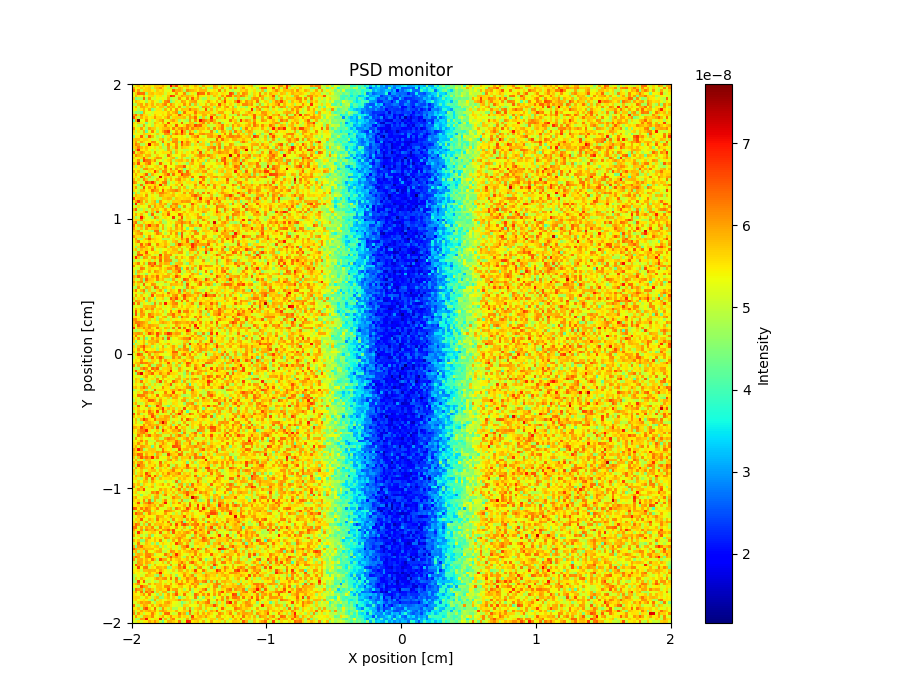

Source data for this figure (header and first rows):
x_axis, Intensity, Error
5.159743834999999868e-08, 5.639736824999999781e-08, 5.799724599999999881e-08, 5.239725081999999950e-08, 5.799708429999999855e-08, 5.439785950999999985e-08, 5.599706463000000034e-08, 5.399742720000000090e-08, 5.719697789999999717e-08, 5.679732570000000189e-08, 5.599720739000000019e-08, 5.919696978999999942e-08, 5.559754811000000066e-08, 5.119756611000000009e-08, 7.079674976000000553e-08, 6.039724102000000514e-08, 6.599682439000000404e-08, 5.519788318000000182e-08, 5.159782498000000066e-08, 5.839756776000000305e-08, 5.879730368000000318e-08, 5.279755011000000270e-08, 5.439737735000000100e-08, 5.879737818000000211e-08
5.959678802000000247e-08, 5.319713730000000224e-08, 5.479732651000000227e-08, 5.679696346000000288e-08, 5.439706924000000221e-08, 5.639722482000000056e-08, 5.719726876999999774e-08, 4.959764479999999777e-08, 5.679742413999999952e-08, 5.839731154999999929e-08, 6.079726146000000134e-08, 5.599730479000000146e-08, 5.279742448999999938e-08, 4.879785694999999785e-08, 5.639740433000000137e-08, 4.599795999999999984e-08, 5.039791873999999730e-08, 5.879738671000000103e-08, 5.719729025999999814e-08, 5.279754331000000053e-08, 5.639734641999999961e-08, 5.199749671999999985e-08, 5.399735590000000298e-08, 5.639760971000000099e-08
6.359701995000000584e-08, 5.439763301999999697e-08, 6.039700515999999712e-08, 5.079758904999999819e-08, 5.639705834999999993e-08, 5.639706992000000246e-08, 5.719712840000000048e-08, 5.479735492000000289e-08, 5.039778991999999958e-08, 5.719715057000000308e-08, 5.519752470999999955e-08, 5.679729798000000165e-08, 5.199765273000000144e-08, 5.239783566999999816e-08, 5.239750135000000276e-08, 6.479725756999999605e-08, 5.919721387000000311e-08, 5.999749682000000038e-08, 5.719727589000000134e-08, 4.879789222000000298e-08, 6.159756977000000405e-08, 5.919749056999999702e-08, 5.839762934999999803e-08, 5.719723663999999792e-08
5.239730151000000259e-08, 5.679709898000000108e-08, 6.399679677000000082e-08, 6.319674135000000279e-08, 6.359681501000000570e-08, 4.719808988999999922e-08, 5.719730168000000145e-08, 5.799717221000000324e-08, 5.519709758000000285e-08, 5.639716348999999805e-08, 5.719758768999999816e-08, 5.639737585000000023e-08, 5.039750173000000185e-08, 5.519719433000000309e-08, 5.279738453999999740e-08, 5.239801232000000236e-08, 6.079718270999999361e-08, 5.359769799999999761e-08, 5.439758168999999764e-08, 6.159717586999999926e-08, 4.759757238999999831e-08, 5.119782092999999827e-08, 5.439771238999999795e-08, 5.119774828999999893e-08
5.239755902999999997e-08, 5.799729932000000058e-08, 5.479778088000000037e-08, 5.319737533999999805e-08, 5.759744695999999708e-08, 5.319742803000000177e-08, 5.599745455999999841e-08, 5.639728708999999774e-08, 4.959766336999999923e-08, 5.479750257999999933e-08, 5.519755282999999991e-08, 4.999767201000000159e-08, 5.239777201000000202e-08, 5.759749601999999849e-08, 6.759722975000000597e-08, 6.559713409000000157e-08, 5.159784896999999689e-08, 5.599731904999999839e-08, 6.039729990999999430e-08, 5.759754620999999977e-08, 5.839727095000000290e-08, 5.719756804000000099e-08, 5.719784467000000100e-08, 5.319790520000000052e-08
5.719755337999999731e-08, 4.439784047000000085e-08, 4.719773982999999781e-08, 4.799763257000000155e-08, 6.439687482999999851e-08, 4.839761009999999747e-08, 6.039704027000000484e-08, 5.159769049999999882e-08, 5.039749875999999875e-08, 5.399754574999999815e-08, 5.199757791999999927e-08, 5.399779861000000167e-08, 5.159736570999999934e-08, 5.959738299000000237e-08, 4.839794249999999755e-08, 5.079764569999999723e-08, 5.079781701999999691e-08, 6.119724607000000151e-08, 5.479743238999999830e-08, 5.279765875999999845e-08, 6.119755035999999941e-08, 5.199750370000000241e-08, 6.479705544999999978e-08, 5.639742353000000087e-08
5.359746116000000218e-08, 5.839715560000000004e-08, 5.599705086999999860e-08, 5.399782112000000206e-08, 5.359767961000000316e-08, 4.839754954999999885e-08, 5.439743013000000161e-08, 5.799701471999999920e-08, 5.399770098000000247e-08, 5.159765289000000188e-08, 4.719779805000000280e-08, 5.399730760000000248e-08, 6.159691332999999398e-08, 6.359724846000000573e-08, 4.439794102999999717e-08, 4.879786717000000078e-08, 5.519751414999999883e-08, 5.159779514000000173e-08, 6.039713376999999991e-08, 5.879744813000000042e-08, 5.359783716000000293e-08, 5.799729790999999864e-08, 5.999738386999999829e-08, 6.079748474999999659e-08
4.839788850999999838e-08, 4.799775356999999711e-08, 5.759717057999999798e-08, 5.999726688999999376e-08, 5.319748190000000290e-08, 5.999698492000000430e-08, 5.519725160000000199e-08, 5.879709194999999905e-08, 5.199774398999999976e-08, 5.799707078999999771e-08, 5.639756148999999919e-08, 5.959698853000000005e-08, 6.239692290999999460e-08, 5.359760275000000282e-08, 6.119744664999999960e-08, 5.759758078999999789e-08, 5.239771930000000193e-08, 5.559749930999999834e-08, 5.399755849999999808e-08, 6.119734706999999731e-08, 5.479759929000000022e-08, 6.079735633999999718e-08, 4.719795489999999738e-08, 5.839746196999999728e-08
5.439761274999999993e-08, 5.839717225999999774e-08, 5.119740529999999697e-08, 5.959682056000000060e-08, 5.959707974999999901e-08, 5.719734828999999794e-08, 5.439757825000000052e-08, 5.759719603000000030e-08, 5.759726018999999826e-08, 5.319766802999999887e-08, 5.759737928000000330e-08, 5.759728339999999722e-08, 4.799776608999999912e-08, 6.039738159000000578e-08, 5.759751574000000279e-08, 5.919721982000000087e-08, 5.239789207000000290e-08, 6.079727633999999815e-08, 5.159770867000000014e-08, 4.759787771999999919e-08, 5.679765054999999708e-08, 5.039761791999999769e-08, 5.519782454000000033e-08, 5.159771981000000138e-08
5.399771520000000006e-08, 5.439719343000000060e-08, 4.879774034999999708e-08, 5.519746620000000091e-08, 5.879697938000000072e-08, 5.359761438999999925e-08, 5.959734908000000165e-08, 4.479798514999999959e-08, 4.959773811000000088e-08, 5.519740245000000127e-08, 5.519764131999999850e-08, 4.799764223999999851e-08, 5.879739785000000226e-08, 5.359761585999999690e-08, 5.999729523999999866e-08, 5.359767973999999940e-08, 6.119739963000000480e-08, 5.319740563999999943e-08, 5.799773119000000309e-08, 5.719708777000000291e-08, 5.719770730999999956e-08, 6.359711078999999443e-08, 5.839767002000000156e-08, 5.959734929000000321e-08
4.999776530999999990e-08, 4.559806882000000084e-08, 4.599780081000000021e-08, 4.279796777000000228e-08, 5.919717759000000280e-08, 5.279747672999999883e-08, 5.359731036999999862e-08, 5.119807881000000305e-08, 5.479714777999999873e-08, 5.439743712000000235e-08, 5.439758421000000308e-08, 5.519787284999999902e-08, 5.399765832000000310e-08, 5.839705825000000292e-08, 5.479763797999999948e-08, 5.799747424999999960e-08, 6.079727109000000557e-08, 4.399794842999999925e-08, 5.079804729999999951e-08, 6.319727143999999657e-08, 5.519759796000000056e-08, 5.479752322000000194e-08, 5.519757935999999794e-08, 6.319733886999999606e-08
5.999707082999999512e-08, 6.359695814999999607e-08, 5.599714514999999755e-08, 6.119704150999999850e-08, 5.599759698999999865e-08, 5.519747129000000270e-08, 5.039754217000000084e-08, 5.279754724000000128e-08, 5.759735530999999682e-08, 5.479743059000000103e-08, 5.319806206999999808e-08, 5.639757365999999860e-08, 5.399759542999999943e-08, 5.919751244000000118e-08, 5.959752817999999754e-08, 5.479751602999999783e-08, 5.559781691999999850e-08, 6.479666198999999446e-08, 5.799741291999999709e-08, 5.479748774000000188e-08, 5.719751974000000049e-08, 5.959752968000000298e-08, 5.199793545000000025e-08, 5.879766400999999843e-08
6.559686586999999581e-08, 5.679744121000000215e-08, 4.879731558999999998e-08, 5.879727200999999921e-08, 5.519747862000000123e-08, 5.759753455999999853e-08, 5.399747120000000169e-08, 5.519753611999999806e-08, 6.119705707999999569e-08, 5.599752441000000165e-08, 5.639761098000000189e-08, 5.359769263999999855e-08, 5.719738718000000058e-08, 6.119698683999999712e-08, 5.039769673999999933e-08, 5.639733785000000135e-08, 5.719732055999999953e-08, 5.719777080000000011e-08, 5.719768902000000018e-08, 5.839766405000000082e-08, 5.159791134000000238e-08, 6.039724458999999851e-08, 5.799763519999999714e-08, 6.399722121000000311e-08
4.279779937999999973e-08, 5.919719895999999853e-08, 7.719622205999999885e-08, 5.239755618000000155e-08, 5.399755119000000254e-08, 6.119717826999999644e-08, 5.399753000000000058e-08, 4.919752317000000058e-08, 5.239797310000000011e-08, 5.639737920999999865e-08, 5.879727274999999713e-08, 6.159731068000000071e-08, 5.159789201999999821e-08, 5.279764167999999764e-08, 5.799758575000000040e-08, 6.039740874000000368e-08, 5.599729984999999889e-08, 4.759800704999999691e-08, 5.239757196000000029e-08, 4.999799731999999925e-08, 4.759811868999999874e-08, 6.039749729000000461e-08, 5.159768345000000236e-08, 6.119728542000000661e-08
5.639742480000000177e-08, 5.159762619000000164e-08, 5.759753841999999877e-08, 5.519756546999999997e-08, 5.199760890000000286e-08, 4.399791858000000215e-08, 5.159786556000000069e-08, 4.999794048999999983e-08, 5.839747396000000292e-08, 5.599752966999999903e-08, 5.239766430000000094e-08, 5.879745582999999791e-08, 5.359735400999999863e-08, 6.639717237000000307e-08, 5.359788624000000071e-08, 5.519733409999999685e-08, 5.559761817999999702e-08, 5.199793118000000170e-08, 6.439726796999999578e-08, 5.039766508999999834e-08, 5.279767152000000318e-08, 5.839763024999999997e-08, 5.759773145999999678e-08, 4.759781425000000162e-08
5.479694307000000312e-08, 5.359790120000000283e-08, 4.879746184999999929e-08, 4.839776864000000268e-08, 5.999705969999999869e-08, 4.959763447000000160e-08, 5.359749294999999759e-08, 4.839800066999999840e-08, 5.639744791999999723e-08, 5.439736828000000092e-08, 5.559757120999999975e-08, 5.599777624000000037e-08, 6.239722833999999717e-08, 5.519744529999999921e-08, 5.599774294000000133e-08, 5.159780203000000079e-08, 6.519714582000000454e-08, 5.439772355000000217e-08, 5.319792982000000142e-08, 5.639776740999999998e-08, 6.279749904999999755e-08, 5.999733658000000621e-08, 5.759757503999999688e-08, 6.639729717000000315e-08
6.119704072000000305e-08, 5.239726009000000295e-08, 5.439770378000000033e-08, 6.039738694999999823e-08, 5.479774747999999964e-08, 4.759784898999999714e-08, 5.999706327999999685e-08, 5.759731754000000248e-08, 5.679731741999999726e-08, 5.079806474000000110e-08, 5.559768344999999847e-08, 5.759720221000000261e-08, 5.799752707999999775e-08, 5.919732207000000121e-08, 5.399763225000000091e-08, 6.239721895999999385e-08, 5.639774096000000064e-08, 6.039745337000000252e-08, 6.319717665999999580e-08, 5.919729106000000307e-08, 6.279732117999999660e-08, 5.599759694000000111e-08, 6.199764897999999798e-08, 5.799761310000000168e-08
5.639748524000000052e-08, 4.879768905999999711e-08, 5.559754173999999979e-08, 5.119759544999999720e-08, 5.879737730000000316e-08, 4.239807296000000097e-08, 5.279760335999999734e-08, 6.239712310000000399e-08, 5.399784397000000024e-08, 4.759784030000000083e-08, 5.439742799999999812e-08, 5.959744685000000188e-08, 6.399724790999999673e-08, 6.679710013000000083e-08, 4.999807738999999880e-08, 5.319789770999999797e-08, 5.999724728999999413e-08, 5.519737705000000310e-08, 6.999715213999999792e-08, 5.959751025999999712e-08, 4.919790858999999738e-08, 6.039751377000000193e-08, 5.559770121000000149e-08, 4.599789928999999720e-08
5.479708510000000323e-08, 5.239752135000000252e-08, 5.279727866000000137e-08, 5.119741875000000208e-08, 5.759731529000000093e-08, 5.599745472000000243e-08, 5.559725512999999958e-08, 5.319800872999999994e-08, 5.079799327000000098e-08, 5.679735827999999937e-08, 5.159800272999999694e-08, 5.359755275000000011e-08, 6.119750491000000395e-08, 6.079739594000000318e-08, 4.599832376000000065e-08, 5.919750436999999811e-08, 6.359724655000000198e-08, 5.799787317999999723e-08, 6.519732027000000473e-08, 5.919722386000000150e-08, 5.359773153000000119e-08, 6.479739937999999642e-08, 6.319763640000000438e-08, 5.439784701999999901e-08
4.439777225999999747e-08, 5.479782149000000156e-08, 5.439749476999999839e-08, 6.479672665000000085e-08, 5.559745876999999766e-08, 4.719756242999999751e-08, 6.519726249000000583e-08, 5.839710909999999680e-08, 5.279799144000000061e-08, 4.799810949999999758e-08, 5.199746943999999910e-08, 4.439833971000000051e-08, 5.079774068999999955e-08, 5.519765985999999879e-08, 5.919767826000000077e-08, 5.399788247000000094e-08, 5.399780484000000150e-08, 5.319764259999999953e-08, 5.519770921999999864e-08, 5.319771023000000239e-08, 4.959809616999999822e-08, 5.319766160000000228e-08, 5.799751369000000158e-08, 6.079752827999999673e-08
5.719725663999999768e-08, 5.839733332000000177e-08, 5.799711547999999889e-08, 5.519726140999999999e-08, 5.679759231000000234e-08, 5.679729179000000117e-08, 5.519759190000000293e-08, 5.039781799000000241e-08, 5.239783066000000169e-08, 5.079784887999999946e-08, 5.719742965999999956e-08, 5.919754789999999825e-08, 5.159800849000000274e-08, 5.719748163000000174e-08, 4.719789580999999823e-08, 5.919766679999999811e-08, 6.079762501999999878e-08, 5.399781039999999732e-08, 5.519737148000000248e-08, 5.519766327999999955e-08, 5.719753128000000185e-08, 5.359758862000000212e-08, 5.479767491000000083e-08, 5.679726108000000147e-08
5.599721959000000077e-08, 5.999711141999999995e-08, 5.159784221999999887e-08, 5.959725532000000088e-08, 5.639740928000000212e-08, 5.279771933000000006e-08, 5.519759723000000083e-08, 6.159702888000000021e-08, 6.119730275000000171e-08, 5.359740343999999901e-08, 4.999758029000000081e-08, 6.359702555999999919e-08, 5.439711380999999871e-08, 5.039779275000000164e-08, 5.439737958999999774e-08, 6.159732249999999752e-08, 6.119778420999999537e-08, 4.719811220000000285e-08, 6.759722153000000368e-08, 5.639749682999999942e-08, 6.199747485999999740e-08, 5.879763118999999823e-08, 5.359780868000000179e-08, 5.599758885000000168e-08
5.639735265999999763e-08, 6.239722855000000535e-08, 5.999755478999999785e-08, 4.839781990000000149e-08, 4.759787487000000076e-08, 5.559728203000000319e-08, 7.239679888000000375e-08, 5.559772093999999736e-08, 5.879747637999999702e-08, 5.839766995999999923e-08, 5.199773387999999671e-08, 4.439803164999999925e-08, 5.519779514999999907e-08, 6.159751213000000619e-08, 5.479775983999999763e-08, 5.399777872000000178e-08, 6.119782119000000088e-08, 5.199786573999999804e-08, 6.399728322999999938e-08, 5.799779612000000013e-08, 6.079756573000000288e-08, 5.759776862000000267e-08, 4.839800127000000190e-08, 5.639778976000000297e-08
5.639749853999999980e-08, 5.759746282999999933e-08, 6.239725083999999938e-08, 5.799721983000000155e-08, 5.519735546000000102e-08, 5.799729156999999894e-08, 5.479765714999999782e-08, 5.359735790000000004e-08, 5.559757270999999858e-08, 5.159802865999999809e-08, 5.599744585999999729e-08, 4.839795669000000059e-08, 4.959807077000000005e-08, 6.039772040000000609e-08, 5.039778333999999715e-08, 5.639754968000000055e-08, 6.199760714000000184e-08, 5.159758937999999835e-08, 5.799768344000000193e-08, 5.639776676999999713e-08, 5.559755926999999826e-08, 5.279746325999999734e-08, 5.199802352000000235e-08, 5.479773181999999895e-08
4.799782881999999876e-08, 5.879739382999999800e-08, 6.839683620000000431e-08, 5.519756641999999944e-08, 5.439747757999999771e-08, 5.679754508999999754e-08, 5.359787873999999997e-08, 4.999781589000000312e-08, 5.399748191000000163e-08, 5.079812783000000153e-08, 5.279777654000000324e-08, 5.399776697999999704e-08, 4.839789844000000105e-08, 5.959736736000000285e-08, 5.639763426000000137e-08, 4.959794672000000270e-08, 5.719738765999999941e-08, 5.159772633000000147e-08, 5.239781671999999956e-08, 4.959795776000000225e-08, 4.959770234999999875e-08, 5.359749775999999731e-08, 5.159807164999999707e-08, 5.559777786000000028e-08
6.559717294000000486e-08, 5.159762181000000323e-08, 5.759729632999999754e-08, 6.079719960999999404e-08, 5.839737569000000088e-08, 5.439788931999999760e-08, 5.599767962000000299e-08, 5.199800401999999779e-08, 5.959733524999999940e-08, 5.239790783999999685e-08, 5.399754977000000241e-08, 5.599768440999999972e-08, 5.559763691000000250e-08, 5.559775968000000077e-08, 5.999749454999999586e-08, 4.719805317999999761e-08, 5.839768452000000122e-08, 5.319776397999999885e-08, 5.599762772000000133e-08, 5.079787499000000100e-08, 5.519777626000000281e-08, 5.359778828000000191e-08, 5.879736875999999944e-08, 5.479781094999999721e-08
5.439783196000000182e-08, 6.199700829000000534e-08, 5.919755485999999783e-08, 5.759732906000000086e-08, 5.239779527999999670e-08, 5.839723089000000104e-08, 5.879725897999999720e-08, 5.119791981000000199e-08, 5.159766878000000050e-08, 5.679789183999999806e-08, 5.319760799999999843e-08, 5.319786674999999736e-08, 5.039785445000000311e-08, 6.399754621999999570e-08, 5.759753571999999957e-08, 5.279791599000000220e-08, 5.399764295000000267e-08, 5.359811516999999709e-08, 5.799771856000000121e-08, 5.839761429999999902e-08, 5.439774761999999710e-08, 5.039795789999999721e-08, 5.279784601000000272e-08, 5.759775735999999676e-08
5.719793913000000034e-08, 5.239780378999999925e-08, 5.439753325000000272e-08, 5.639732357999999961e-08, 6.479734415999999570e-08, 5.599745694000000281e-08, 4.999797111000000264e-08, 5.439788376999999997e-08, 5.759735584999999798e-08, 6.119720792999999498e-08, 6.039720920999999351e-08, 5.239793056999999698e-08, 4.959774110999999853e-08, 5.399810544000000137e-08, 5.719773691000000238e-08, 5.879746351999999722e-08, 4.559780883000000217e-08, 5.279799519000000098e-08, 5.759753215999999777e-08, 5.039803474000000119e-08, 4.639809698000000110e-08, 4.959811076000000139e-08, 5.679745195000000325e-08, 5.079789919999999697e-08
5.399770026999999910e-08, 5.519773539000000252e-08, 6.119710363000000309e-08, 4.839806112000000195e-08, 6.679724369999999912e-08, 6.319727892000000094e-08, 6.279729043999999573e-08, 5.719765532999999921e-08, 6.199720758999999773e-08, 5.119777433999999814e-08, 5.319762915999999922e-08, 4.919829496000000027e-08, 5.399763575000000037e-08, 5.639773324999999835e-08, 5.879753009000000074e-08, 4.879807128999999769e-08, 5.679752749999999673e-08, 5.799768534999999906e-08, 5.879768192000000067e-08, 5.559762017999999766e-08, 5.839769688999999739e-08, 4.959813663000000020e-08, 6.199739454999999512e-08, 5.399765134999999873e-08
5.999749167000000288e-08, 5.599757038000000191e-08, 6.599695256999999891e-08, 5.439781940999999864e-08, 5.519788002000000015e-08, 5.999747709999999608e-08, 6.399681644999999915e-08, 5.479798626999999817e-08, 5.279778647999999748e-08, 4.879768995999999905e-08, 6.479752351999999728e-08, 5.519774156999999820e-08, 5.079793663999999832e-08, 5.359785480999999946e-08, 6.079758453999999382e-08, 5.319807627999999749e-08, 4.879826411000000257e-08, 5.479777513999999754e-08, 5.159789635999999727e-08, 5.079793856999999844e-08, 4.599814956999999955e-08, 5.679763413000000210e-08, 5.919748235999999953e-08, 5.399777436999999791e-08
5.599735243000000275e-08, 4.719794518000000288e-08, 5.439774804999999840e-08, 5.799779677000000116e-08, 4.999795229999999846e-08, 5.679746800999999745e-08, 5.199785334999999889e-08, 5.319783896000000323e-08, 5.599759650999999982e-08, 5.679768554999999831e-08, 5.159790996999999979e-08, 5.519785317999999887e-08, 6.479785838999999865e-08, 5.359763041000000072e-08, 5.319785796999999754e-08, 5.359744306999999956e-08, 5.839756849000000278e-08, 5.999751163999999485e-08, 5.959742404000000305e-08, 6.519780235000000488e-08, 5.319806566000000105e-08, 5.639737279000000025e-08, 5.199783242000000264e-08, 5.519765161000000195e-08
5.399771880999999939e-08, 5.479762827000000317e-08, 5.439748764000000323e-08, 4.839797072999999779e-08, 6.079734632999999581e-08, 6.159745197000000290e-08, 5.719765178000000221e-08, 5.839743055999999902e-08, 5.319786028999999961e-08, 5.559761913000000312e-08, 5.799728096999999887e-08, 5.239781292999999984e-08, 6.079750136999999494e-08, 5.479759539999999881e-08, 6.279752917000000516e-08, 5.039806269999999753e-08, 6.119755349999999810e-08, 5.439793218000000035e-08, 5.639770512999999799e-08, 4.439808880999999828e-08, 5.039780369999999769e-08, 5.679796107000000143e-08, 5.519782338999999748e-08, 5.199771735000000186e-08
5.959780902999999855e-08, 5.359742058000000215e-08, 5.839736341000000160e-08, 4.919799894000000220e-08, 5.039799686999999855e-08, 5.239763549000000019e-08, 5.639763433000000189e-08, 5.479757488000000087e-08, 6.719697693999999641e-08, 5.839765768999999813e-08, 4.879812169000000052e-08, 6.119725630999999418e-08, 6.159744028000000231e-08, 5.239788309999999789e-08, 5.799733443999999987e-08, 5.799784562999999920e-08, 5.479793503000000235e-08, 6.599741525999999436e-08, 6.119777080999999441e-08, 4.919808310999999809e-08, 6.399740675999999856e-08, 5.639763482999999709e-08, 5.079787176999999699e-08, 5.719761325000000035e-08
5.439765306000000269e-08, 5.879741346999999698e-08, 5.439767762999999944e-08, 5.439770436000000085e-08, 5.759727507000000168e-08, 6.519735487999999740e-08, 4.559805013000000133e-08, 5.919768248999999996e-08, 5.439764217000000236e-08, 5.239782826000000093e-08, 5.359790096000000011e-08, 5.599753367999999849e-08, 5.999759966999999760e-08, 6.559708219999999810e-08, 4.999789778000000292e-08, 6.319731559000000320e-08, 5.479794656999999710e-08, 5.519771805000000261e-08, 6.719725748000000080e-08, 6.199766730000000514e-08, 6.279731654000000571e-08, 6.039750112000000368e-08, 5.479779739999999703e-08, 5.439801901000000271e-08
5.519751158000000247e-08, 5.599748518000000122e-08, 5.159770336999999680e-08, 6.559733117000000021e-08, 5.959746209999999765e-08, 4.919808239000000315e-08, 5.839754497000000058e-08, 4.759791910999999766e-08, 5.039775164999999681e-08, 5.199746331000000095e-08, 7.079724270999999640e-08, 5.159776479000000281e-08, 5.759779205000000137e-08, 5.559782112000000315e-08, 5.719771641999999899e-08, 5.239755235000000248e-08, 5.159792912000000176e-08, 5.879752855000000257e-08, 5.719771433000000147e-08, 6.079755514000000099e-08, 5.879785040000000011e-08, 5.159787346000000155e-08, 6.319780377999999851e-08, 5.319789624000000031e-08
5.919729132000000216e-08, 5.199788877000000323e-08, 5.679768463999999818e-08, 5.039779709999999889e-08, 6.239755413999999846e-08, 5.759735988000000042e-08, 4.919819166999999696e-08, 4.999797834999999767e-08, 5.239789576000000094e-08, 5.879772664000000301e-08, 5.439794882000000168e-08, 5.319755229999999887e-08, 6.039760742000000283e-08, 4.999820250000000212e-08, 5.879789785000000283e-08, 5.399805652000000100e-08, 5.919734547999999693e-08, 6.159748517999999843e-08, 5.559776444000000295e-08, 5.719754880000000214e-08, 5.279793436999999846e-08, 5.639809042999999674e-08, 4.159834466000000266e-08, 5.439792042999999743e-08
6.239728095000000220e-08, 5.959765607999999695e-08, 5.239775697999999938e-08, 5.039765979999999979e-08, 5.199771143999999683e-08, 6.599718556000000551e-08, 6.239754729999999694e-08, 6.799702154000000125e-08, 6.039755736000000441e-08, 5.079785689999999838e-08, 5.519792665999999781e-08, 6.199760698999999601e-08, 6.319724370000000659e-08, 4.679829513000000084e-08, 5.279782405999999986e-08, 4.999835251000000180e-08, 5.439773376000000029e-08, 5.839790645999999686e-08, 5.599768609999999711e-08, 5.159796556999999766e-08, 5.559769779000000073e-08, 5.599787015000000036e-08, 5.519752613999999785e-08, 5.639778985999999803e-08
5.439783040000000066e-08, 5.159762225000000270e-08, 4.559790818999999811e-08, 6.319744378000000287e-08, 4.759819441999999923e-08, 5.599782665000000138e-08, 5.479784379000000040e-08, 5.559763127000000136e-08, 5.839763083000000049e-08, 5.519760811000000297e-08, 6.919728389999999703e-08, 4.879800341999999872e-08, 5.999744309000000030e-08, 4.879809211999999887e-08, 5.399786062999999794e-08, 5.439784191999999904e-08, 5.759756708000000030e-08, 5.239779015000000218e-08, 6.439725804999999792e-08, 5.239798967999999911e-08, 5.119804822000000140e-08, 5.399790486000000328e-08, 5.239795241999999815e-08, 6.079778465999999607e-08
5.599762691000000289e-08, 6.039733144999999542e-08, 5.039782328999999914e-08, 4.999800262000000259e-08, 6.599731995000000385e-08, 5.399800410999999934e-08, 6.079751324999999409e-08, 5.599789860999999851e-08, 6.359715767000000144e-08, 5.679786633999999820e-08, 5.359762225999999894e-08, 5.679760832999999718e-08, 5.399756807999999816e-08, 5.319768704999999798e-08, 5.959771627000000141e-08, 5.199816341000000078e-08, 4.959789468000000000e-08, 5.839759367999999940e-08, 5.319790724000000051e-08, 5.799771674999999915e-08, 4.759834095000000243e-08, 5.159796647999999779e-08, 5.239820521999999933e-08, 5.799784372000000207e-08
5.599756499000000168e-08, 5.359772414000000032e-08, 4.959778845999999956e-08, 5.839752268999999811e-08, 5.879722325000000285e-08, 5.359790200000000308e-08, 5.519753471000000273e-08, 6.399733937000000504e-08, 6.039776884999999920e-08, 5.919748155000000109e-08, 5.319814172000000114e-08, 6.479755954000000513e-08, 5.559779396000000045e-08, 5.799762905000000262e-08, 5.999740296000000454e-08, 6.079770134999999615e-08, 6.279753126000000269e-08, 5.879774082999999943e-08, 5.199817940000000108e-08, 5.559791413000000120e-08, 5.679780469999999907e-08, 5.399796808999999812e-08, 5.999773014999999817e-08, 5.079807329000000300e-08
4.479821995999999983e-08, 5.599757825000000161e-08, 4.719808890999999857e-08, 5.519786599999999932e-08, 5.439764927000000297e-08, 5.639745562999999952e-08, 5.239811151000000271e-08, 5.839764631000000079e-08, 5.039776707999999958e-08, 5.679784087999999770e-08, 6.239757370999999692e-08, 6.199715726000000203e-08, 5.879773477999999998e-08, 5.679782265000000065e-08, 5.319790421999999988e-08, 5.759778073999999793e-08, 5.119793460000000191e-08, 5.479810759000000178e-08, 5.159814135999999927e-08, 6.039774835000000424e-08, 5.079810434000000049e-08, 6.079759123000000274e-08, 5.919752416000000293e-08, 5.199798109000000090e-08
5.159782374000000092e-08, 5.839762052000000067e-08, 5.599763294999999754e-08, 5.639773745000000300e-08, 5.319798043999999737e-08, 6.079758994000000547e-08, 5.199806599000000315e-08, 5.479784263999999755e-08, 5.239766132999999784e-08, 5.119787518000000315e-08, 5.959752339000000081e-08, 5.799746900000000041e-08, 5.599761370999999868e-08, 5.639796732000000067e-08, 5.679780990000000072e-08, 5.839770190999999866e-08, 5.399766569999999917e-08, 5.559770271999999850e-08, 5.639778362999999820e-08, 5.639785822000000063e-08, 5.439803648999999704e-08, 5.519801826000000054e-08, 6.199780662000000124e-08, 6.559781916000000538e-08
6.599708163000000597e-08, 5.519787001999999696e-08, 5.719741177999999850e-08, 5.959772025999999788e-08, 5.839774798999999879e-08, 5.679770358999999678e-08, 5.239770809999999836e-08, 5.559763835999999717e-08, 5.439781732999999930e-08, 5.119794830999999950e-08, 4.959797853000000109e-08, 5.679762882999999876e-08, 5.719767018000000146e-08, 5.919754507000000281e-08, 5.799804069000000083e-08, 4.999784872999999969e-08, 5.759755138000000026e-08, 5.639770893000000251e-08, 5.519790944000000258e-08, 5.639784375000000214e-08, 5.679793659000000157e-08, 5.759796129999999990e-08, 5.519788093000000027e-08, 6.039788242999999934e-08
5.479787571999999685e-08, 5.999734793000000239e-08, 6.719689157000000013e-08, 6.039754532999999941e-08, 5.159777907000000273e-08, 5.879733268000000250e-08, 5.119799760999999702e-08, 5.679787693999999827e-08, 5.919757619000000082e-08, 4.279845222000000203e-08, 6.079724054000000328e-08, 5.439767488000000270e-08, 5.319774272000000299e-08, 5.559784882999999858e-08, 5.079806419000000175e-08, 5.679789327000000298e-08, 5.639781815000000060e-08, 5.679809672000000249e-08, 6.119764405999999785e-08, 5.999782630999999970e-08, 6.079739500000000189e-08, 6.039763494000000631e-08, 5.359806095999999817e-08, 5.519769504999999859e-08
4.639804558999999944e-08, 6.919722718999999566e-08, 5.079785721000000162e-08, 5.839770113000000139e-08, 5.599754022000000156e-08, 4.919798879999999797e-08, 5.519788507000000258e-08, 5.719787021999999839e-08, 5.919776204999999952e-08, 5.519783697999999702e-08, 5.959765242999999827e-08, 5.599802974000000011e-08, 5.959762662999999997e-08, 4.839798692999999964e-08, 4.919826545999999914e-08, 6.119763010000000597e-08, 6.239772775000000566e-08, 5.679793569999999781e-08, 5.479784055000000003e-08, 5.399786091000000002e-08, 5.359814257000000251e-08, 4.919820137000000171e-08, 6.559764063999999678e-08, 5.719775181000000217e-08
5.359762927000000267e-08, 4.919801855999999819e-08, 5.599758296999999782e-08, 5.239787167000000302e-08, 5.399772995999999881e-08, 5.239794155000000081e-08, 6.119764444999999979e-08, 4.919784350000000294e-08, 6.039760660000000620e-08, 5.599756726999999778e-08, 5.759748588999999907e-08, 6.039759978000000105e-08, 5.119786084999999908e-08, 4.679802334000000172e-08, 6.119766899999999356e-08, 5.719783124999999705e-08, 6.039771758000000221e-08, 4.519824120000000291e-08, 5.159796366999999871e-08, 6.079737174000000540e-08, 5.199804714999999780e-08, 5.159791113000000082e-08, 5.959784192999999746e-08, 5.399775647999999866e-08
5.879739495999999787e-08, 6.479697673999999802e-08, 4.959787971999999788e-08, 4.879801784999999786e-08, 5.519771923000000001e-08, 4.879803662000000268e-08, 5.199785526000000264e-08, 5.839759571000000120e-08, 5.599755087999999735e-08, 5.799774993999999831e-08, 5.359796343999999885e-08, 5.519791087000000088e-08, 5.999777457999999364e-08, 5.479764807999999774e-08, 5.559813762999999800e-08, 6.439719242000000231e-08, 5.799757577999999838e-08, 5.959797884999999942e-08, 5.119805442999999825e-08, 5.159816058000000176e-08, 5.479786954999999935e-08, 5.679793775000000260e-08, 5.959797462999999840e-08, 5.239797626999999997e-08
5.479767014000000047e-08, 4.919792741999999793e-08, 5.199792467999999797e-08, 5.279775644000000180e-08, 5.599790358000000225e-08, 6.159726385999999604e-08, 4.999802823000000232e-08, 5.839752894999999911e-08, 4.599816708999999985e-08, 6.439733573999999969e-08, 4.599833319000000151e-08, 5.479787956999999890e-08, 5.599785666000000251e-08, 6.159758687999999941e-08, 5.199792921000000223e-08, 5.439803859999999754e-08, 5.639786281000000061e-08, 5.359793950000000015e-08, 5.399796338999999828e-08, 5.799790944999999936e-08, 5.359796878999999972e-08, 5.679807185999999886e-08, 5.599815868000000250e-08, 5.239811619999999775e-08
5.439774242000000206e-08, 5.879732102000000308e-08, 5.439791789000000224e-08, 5.839782433000000096e-08, 5.039801030999999886e-08, 5.359794521999999999e-08, 4.639798412000000251e-08, 6.439736450000000290e-08, 5.359791564999999834e-08, 4.999809844999999790e-08, 5.159789367000000287e-08, 5.799762239999999968e-08, 5.599777581999999726e-08, 6.559745950000000091e-08, 5.479784317000000053e-08, 5.399783587000000262e-08, 5.399772761000000219e-08, 6.519760927999999909e-08, 6.039752342999999409e-08, 5.439781470999999880e-08, 5.679761600000000013e-08, 5.359803625000000038e-08, 5.479801190000000089e-08, 5.599808768000000303e-08
5.639751584000000035e-08, 4.719799561999999845e-08, 5.079803896999999735e-08, 6.999722633000000023e-08, 5.759764340999999766e-08, 5.279771784999999760e-08, 5.159810798999999972e-08, 4.719823555999999983e-08, 6.239787672000000236e-08, 5.799750601000000046e-08, 5.039793718000000252e-08, 5.439799920000000153e-08, 5.599780045000000296e-08, 5.399784688000000101e-08, 5.199802364999999858e-08, 6.759741873999999855e-08, 5.119795198000000116e-08, 5.519791255000000009e-08, 6.639770140000000412e-08, 5.119818086999999819e-08, 5.639780798000000182e-08, 5.559794481999999792e-08, 5.319792140000000238e-08, 5.439807556999999824e-08
5.559749478000000070e-08, 5.639785440999999793e-08, 5.599814139999999832e-08, 6.159747824000000184e-08, 5.159799014999999921e-08, 5.119818774000000088e-08, 5.279788943000000300e-08, 5.399770451000000310e-08, 5.359777647000000327e-08, 4.799801754999999887e-08, 5.519812897999999745e-08, 4.599835611000000021e-08, 5.079808531000000319e-08, 5.479780354999999816e-08, 5.239801670000000078e-08, 4.959808416000000283e-08, 5.079810293999999674e-08, 6.119776280000000029e-08, 6.039763836999999863e-08, 4.999820949000000286e-08, 5.519789914000000095e-08, 5.639782976000000248e-08, 5.119828016999999841e-08, 4.959820573999999891e-08
5.999738672999999490e-08, 6.359753456999999751e-08, 4.639829209999999844e-08, 5.079803803000000268e-08, 5.719764697000000250e-08, 5.479775087999999742e-08, 5.479771131999999738e-08, 5.759794513999999740e-08, 5.199786641000000206e-08, 5.479770519999999742e-08, 5.799761890999999840e-08, 4.759811442999999838e-08, 4.759818207999999761e-08, 5.359769365000000036e-08, 5.519784421999999866e-08, 5.279796361999999869e-08, 5.839760231000000000e-08, 5.999749004000000120e-08, 6.319749900999999516e-08, 6.039768122999999476e-08, 5.799816778000000181e-08, 6.239782523999999720e-08, 4.879806735999999693e-08, 5.479818468999999823e-08
6.399718945999999381e-08, 5.359792059999999909e-08, 5.799767863000000222e-08, 5.999783305000000615e-08, 4.839791322000000278e-08, 5.999769369999999565e-08, 6.719732385999999913e-08, 5.879788494999999706e-08, 5.879763716999999716e-08, 6.319743353000000539e-08, 5.319783508000000001e-08, 5.919759619999999876e-08, 5.079771992000000070e-08, 5.319804758000000323e-08, 5.359805711000000273e-08, 4.879781532000000328e-08, 6.119779650000000607e-08, 5.439787506000000067e-08, 6.239748914000000090e-08, 4.999829820999999938e-08, 5.399795183999999873e-08, 5.919771462999999797e-08, 5.999784324000000129e-08, 5.679809108000000135e-08
6.079737364000000435e-08, 5.439794273000000288e-08, 4.959804603999999928e-08, 5.759774517000000099e-08, 4.999814416999999726e-08, 6.039767802000000217e-08, 5.559759841000000181e-08, 5.719806127000000056e-08, 5.799776209999999954e-08, 5.839762099000000132e-08, 5.079823508999999833e-08, 5.919765852999999828e-08, 4.879808890999999967e-08, 5.479753260999999683e-08, 5.759799822000000307e-08, 5.119802661000000295e-08, 5.959764820999999725e-08, 5.639794295000000068e-08, 6.079783094000000619e-08, 5.399812898999999812e-08, 4.359836164999999802e-08, 5.359806466000000100e-08, 5.439792590000000298e-08, 4.439844524999999875e-08
5.719775900999999784e-08, 5.759767155999999919e-08, 6.039771452000000223e-08, 5.079787618000000320e-08, 5.319763439000000204e-08, 5.319773435999999966e-08, 4.919826661000000199e-08, 4.759803602000000167e-08, 6.319761785999999748e-08, 6.359759402000000405e-08, 4.639847558999999754e-08, 5.359787732999999803e-08, 5.119808421000000146e-08, 5.639794939000000207e-08, 5.919779904000000320e-08, 5.759809218999999878e-08, 5.679790916999999978e-08, 5.479790374000000214e-08, 5.879788118999999851e-08, 5.879813828000000122e-08, 5.479802063000000317e-08, 5.559800039999999942e-08, 5.959771791999999945e-08, 6.239773067999999617e-08
5.399768453999999789e-08, 5.719780231000000007e-08, 5.879767594000000174e-08, 6.199724220999999520e-08, 5.199796597999999956e-08, 5.439773110000000044e-08, 5.559775432999999989e-08, 5.319788633999999881e-08, 5.639793479999999891e-08, 6.279748716999999839e-08, 5.879797687999999940e-08, 5.359782457999999859e-08, 4.799809192000000157e-08, 5.279788595999999809e-08, 6.039763375999999567e-08, 5.399797871000000117e-08, 6.119768622999999359e-08, 4.439826191999999705e-08, 6.479770598999999639e-08, 5.119833968999999886e-08, 5.279824985000000175e-08, 5.679815377000000165e-08, 5.159812270000000093e-08, 6.159765137999999516e-08
6.119757482000000291e-08, 5.639797715000000165e-08, 5.559793919999999976e-08, 5.679776655000000097e-08, 4.479825055000000148e-08, 5.199802297000000300e-08, 6.119738143999999387e-08, 4.999816046000000261e-08, 5.559800375999999784e-08, 5.399777005000000183e-08, 5.359766371999999793e-08, 5.959745021000000031e-08, 5.519808300999999719e-08, 5.839760679000000010e-08, 5.279787658999999957e-08, 5.399802640999999818e-08, 5.799751110000000225e-08, 5.079799339999999722e-08, 6.559750908999999869e-08, 5.159807833999999937e-08, 5.599784697000000257e-08, 5.399803076000000205e-08, 6.159792226999999896e-08, 5.279827419999999876e-08
5.359774964000000018e-08, 5.999758204999999562e-08, 4.919793942000000175e-08, 4.759820632000000137e-08, 5.559799985000000007e-08, 5.879758549000000186e-08, 6.519744264000000288e-08, 5.799761270999999973e-08, 5.679801520000000165e-08, 5.519789950000000172e-08, 5.399803382000000203e-08, 4.759817675999999790e-08, 4.839804837000000202e-08, 4.839809158999999892e-08, 5.319824845000000158e-08, 5.639788372999999867e-08, 5.199806334000000147e-08, 5.519807511000000294e-08, 6.199775686000000126e-08, 5.679782991999999685e-08, 6.439775574000000122e-08, 5.119831197999999681e-08, 5.719786146999999974e-08, 5.959776858999999956e-08
5.359811714000000317e-08, 5.799748765000000056e-08, 6.279792670000000566e-08, 5.399770444000000258e-08, 5.519764297000000316e-08, 5.399799799999999756e-08, 5.759764984000000087e-08, 5.439784162000000059e-08, 5.639793944000000303e-08, 5.479780623999999919e-08, 5.399807460999999700e-08, 5.639764662999999754e-08, 5.799748039000000255e-08, 5.359790558000000125e-08, 5.079801146999999686e-08, 5.719788143999999833e-08, 5.919792747999999716e-08, 4.959847388999999753e-08, 5.719790831000000077e-08, 5.599793000999999860e-08, 6.439766777000000081e-08, 4.999822024000000215e-08, 4.719837772000000279e-08, 6.039788489999999400e-08
5.199775324000000023e-08, 5.559772959999999912e-08, 5.199790469000000301e-08, 6.439768176999999865e-08, 5.519797349000000066e-08, 6.039768715999999615e-08, 6.559752421999999640e-08, 5.199793461999999882e-08, 5.319803409999999694e-08, 6.199763984999999556e-08, 5.599797797000000131e-08, 5.519773285999999890e-08, 5.839769804999999842e-08, 5.559801667999999998e-08, 4.839815231999999793e-08, 4.639823501999999812e-08, 5.839787256999999913e-08, 6.759731780000000509e-08, 6.159778606000000037e-08, 5.759796971999999895e-08, 5.719831399000000303e-08, 5.879801461999999919e-08, 6.799754592000000661e-08, 6.319751369999999339e-08
... 140 more rows
